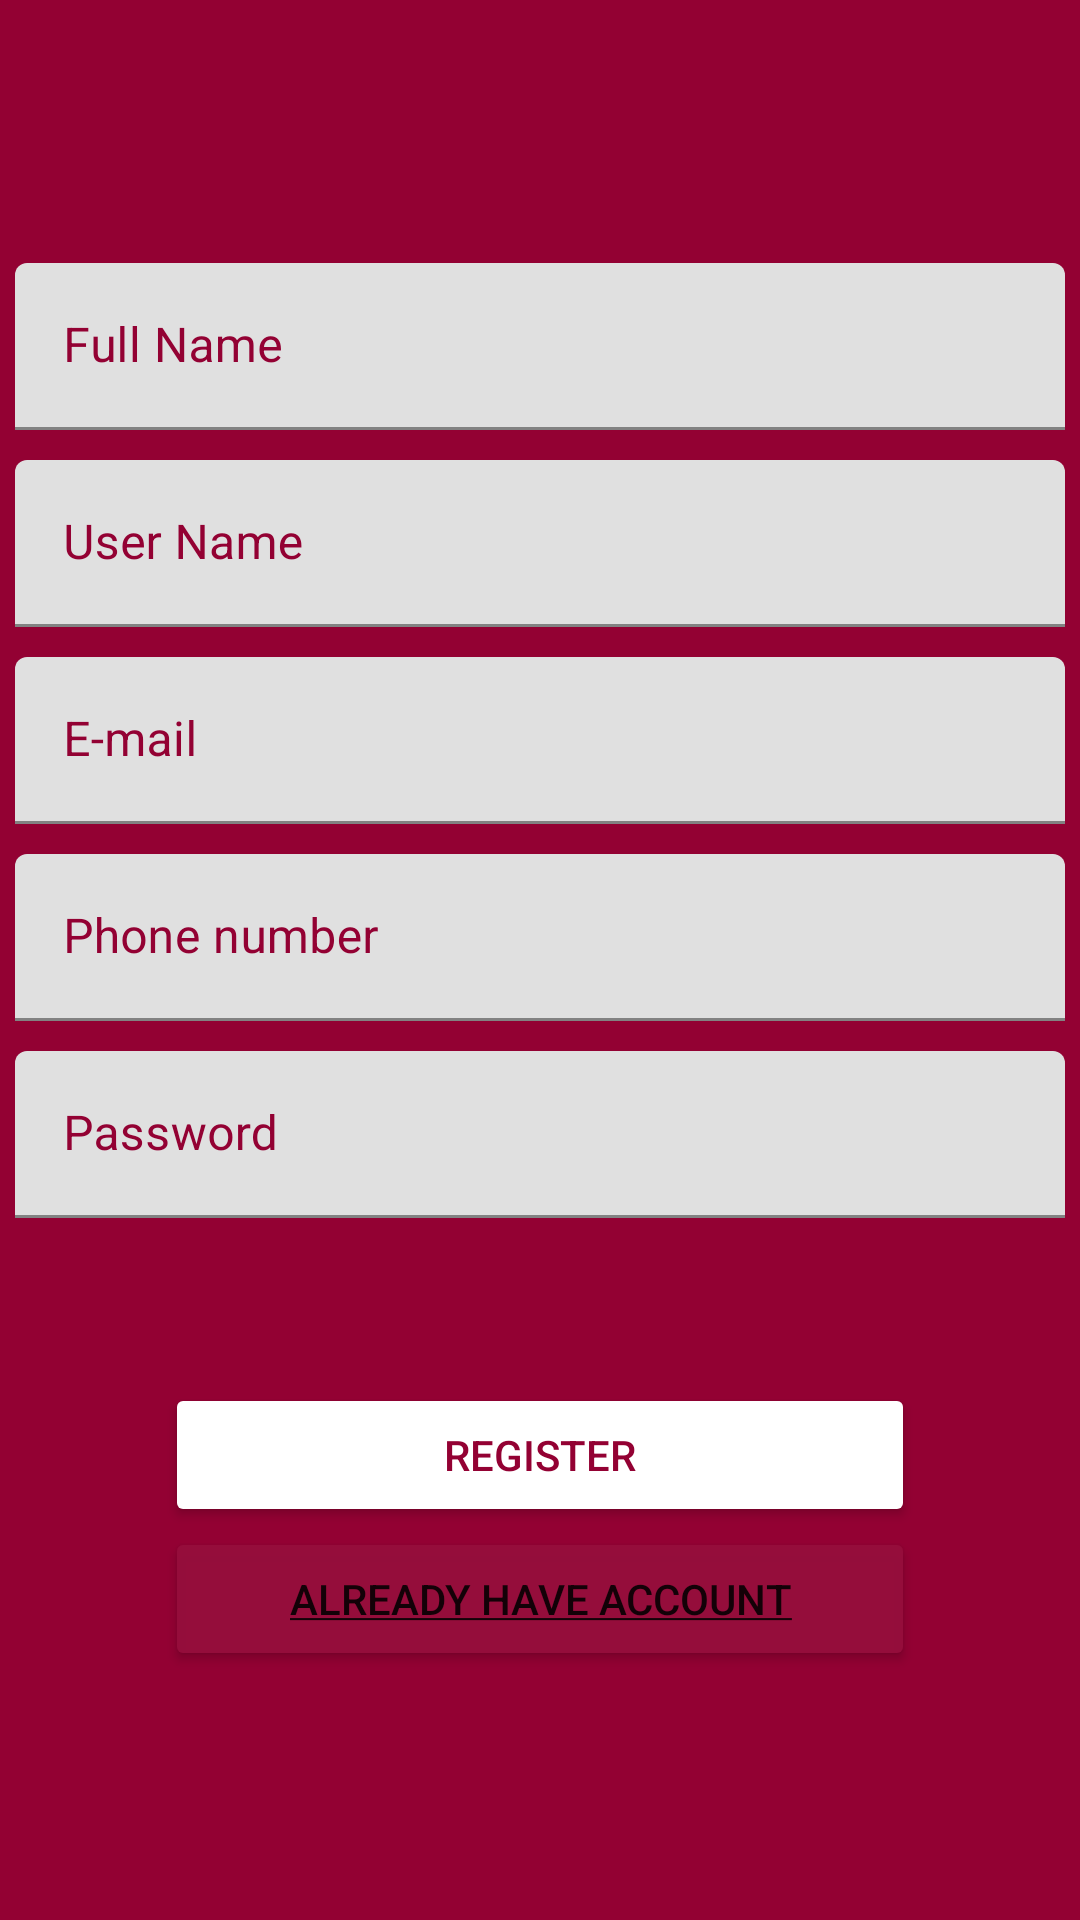

Android layout source for this screen:
<!-- AndroidManifest.xml: application theme Theme.Firebase -->
<!-- res/layout/login_activity.xml -->
<?xml version="1.0" encoding="utf-8"?>
<LinearLayout xmlns:android="http://schemas.android.com/apk/res/android"
    xmlns:app="http://schemas.android.com/apk/res-auto"
    android:orientation="vertical"
    android:layout_width="match_parent"
    android:gravity="center"
    android:background="#930133"
    android:layout_height="match_parent">

        <com.google.android.material.textfield.TextInputLayout
            android:id="@+id/et_full_name"
            android:layout_width="350dp"
            android:layout_margin="5dp"
            android:textColorHint="@color/mazenta"
            app:errorTextColor="@color/mazenta"
            android:hint="Full Name"
            android:layout_height="wrap_content">
            <EditText
                android:layout_width="match_parent"
                android:layout_height="match_parent"
                android:inputType="text"/>
        </com.google.android.material.textfield.TextInputLayout>
        <com.google.android.material.textfield.TextInputLayout
            android:id="@+id/et_user_name"
            android:hint="User Name"
            android:layout_width="350dp"
            android:layout_height="wrap_content"
            android:textColorHint="@color/mazenta"
            app:errorTextColor="@color/mazenta"
            android:layout_margin="5dp">
            <EditText
                android:layout_width="match_parent"
                android:layout_height="match_parent"
                android:inputType="text"/>
        </com.google.android.material.textfield.TextInputLayout>
    <com.google.android.material.textfield.TextInputLayout
        android:id="@+id/et_email"
        android:hint="E-mail"
        android:layout_width="350dp"
        android:layout_height="wrap_content"
        android:textColorHint="@color/mazenta"
        app:errorTextColor="@color/mazenta"
        android:layout_margin="5dp">
        <EditText
            android:layout_width="match_parent"
            android:layout_height="match_parent"
            android:inputType="textEmailAddress"/>
    </com.google.android.material.textfield.TextInputLayout>
    <com.google.android.material.textfield.TextInputLayout
        android:id="@+id/et_phone_number"
        android:hint="Phone number"
        android:layout_width="350dp"
        android:layout_height="wrap_content"
        android:textColorHint="@color/mazenta"
        app:errorTextColor="@color/mazenta"
        android:layout_margin="5dp">
        <EditText
            android:layout_width="match_parent"
            android:layout_height="match_parent"
            android:inputType="number" />
    </com.google.android.material.textfield.TextInputLayout>
    <com.google.android.material.textfield.TextInputLayout
        android:id="@+id/et_password"
        android:hint="Password"
        android:layout_width="350dp"
        android:layout_height="wrap_content"
        android:textColorHint="@color/mazenta"
        app:errorTextColor="@color/mazenta"
        android:layout_margin="5dp">
        <EditText
            android:layout_width="match_parent"
            android:layout_height="match_parent"/>
    </com.google.android.material.textfield.TextInputLayout>
    <Button
        android:id="@+id/btn_register"
        android:layout_width="250dp"
        android:layout_height="wrap_content"
        android:text="Register"
        android:backgroundTint="@color/white"
        android:clickable="true"
        android:textColor="@color/mazenta"
        android:layout_marginTop="50dp" />
    <Button
        android:id="@+id/btn_login"
        android:layout_width="250dp"
        android:layout_height="wrap_content"
        android:text="@string/underline"
        android:backgroundTint="#FA950E3C"

        android:elevation="50dp" />

</LinearLayout>
<!-- resources referenced by this layout -->
<resources>
  <color name="mazenta">#930133</color>
  <color name="white">#FFFFFFFF</color>
  <string name="underline"><u>Already have account</u></string>
  <style name="Theme.Firebase" parent="Theme.MaterialComponents.DayNight.DarkActionBar">
          
          <item name="colorPrimary">@color/mazenta</item>
          <item name="colorPrimaryVariant">@color/mazenta</item>
          <item name="colorOnPrimary">@color/white</item>
          
          <item name="colorSecondary">@color/mazenta</item>
          <item name="colorSecondaryVariant">@color/mazenta</item>
          <item name="colorOnSecondary">@color/black</item>
          
          <item name="android:statusBarColor" tools:targetApi="l">?attr/colorPrimaryVariant</item>
          
      </style>
  <color name="black">#FF000000</color>
</resources>
